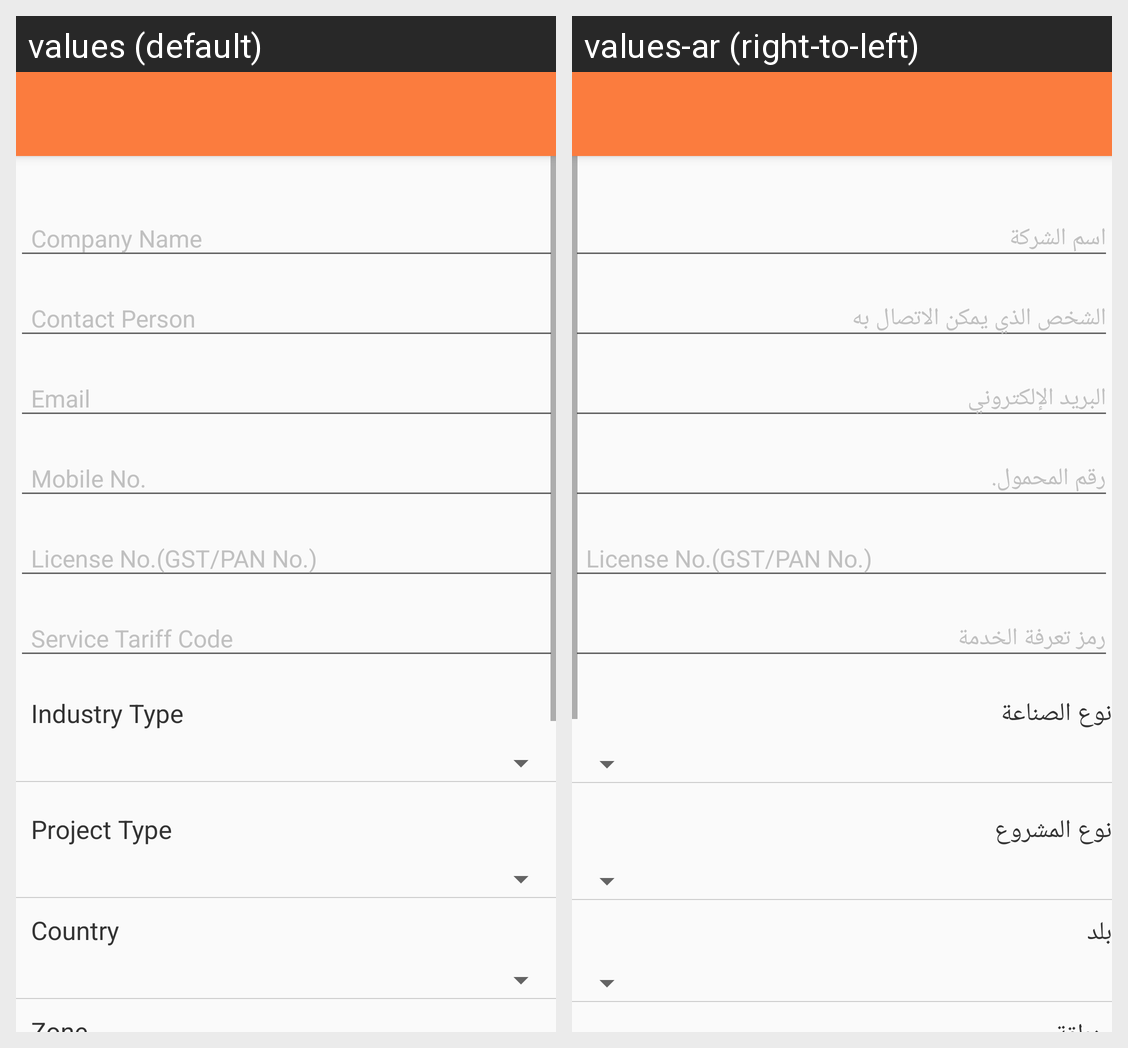

Translations of the strings shown on this Android screen, per locale in the grid:
Android screen res/layout/activity_registration.xml rendered under 2 locales, left to right: values (default), values-ar (right-to-left). Device: Nexus 5 (rendered at 1080×1920; each locale shown at half size, 540×960, under a caption strip naming it); theme AppTheme.NoActionBar.
Strings drawn on this screen, with the default value and each locale's value (text and hints the layout hard-codes, and strings that could not be matched under every locale, appear in the picture but are not listed):

industry_type
  values: Industry Type
  values-ar: نوع الصناعة

Project_Type
  values: Project Type
  values-ar: نوع المشروع

Country
  values: Country
  values-ar: بلد
